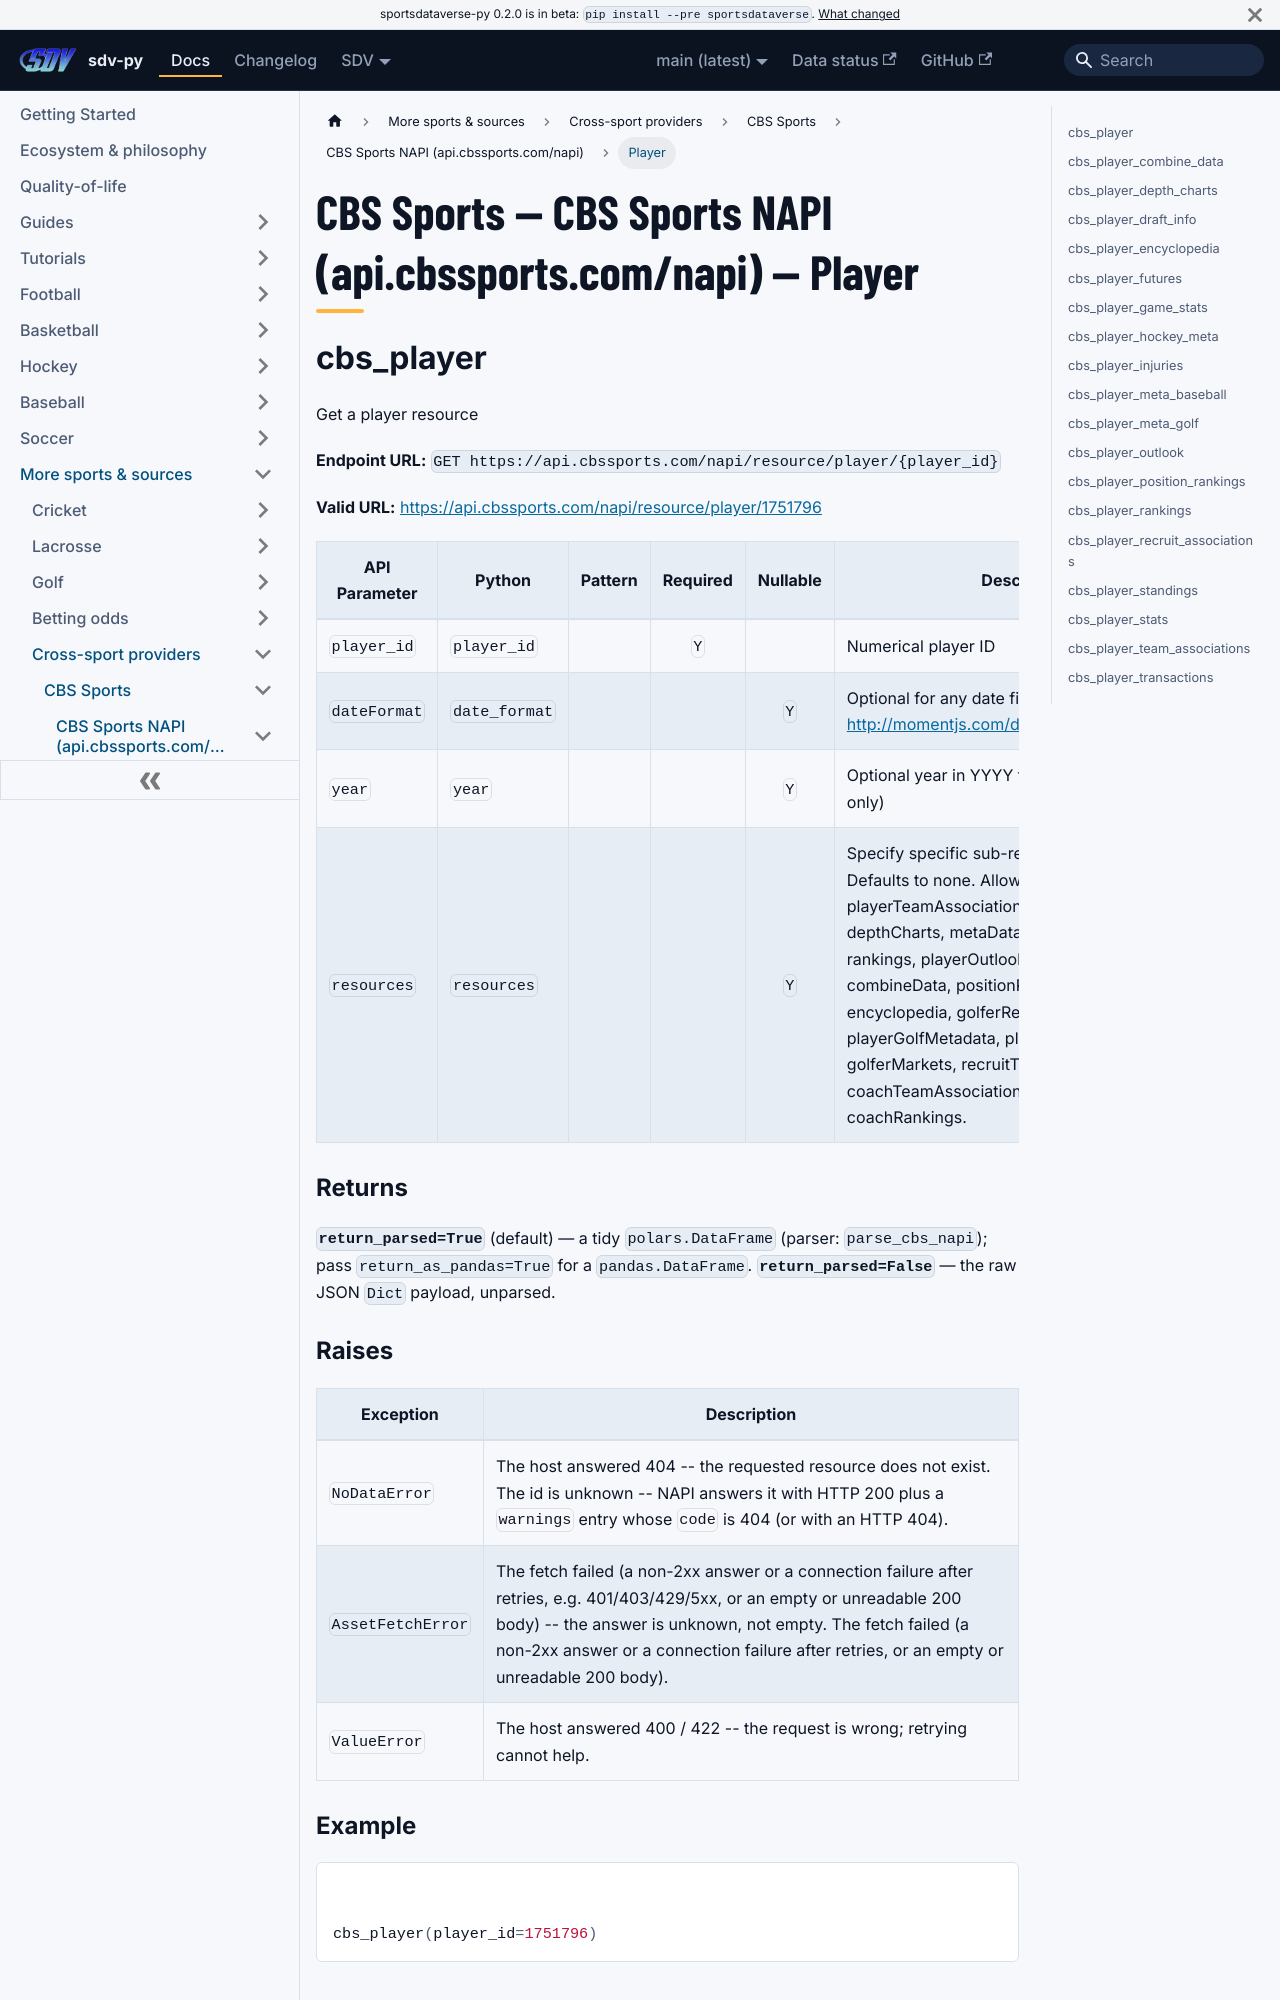

repository: sportsdataverse/sportsdataverse-py · page: docs/cbs/reference/cbs_napi/player/index.html · generator: docusaurus

---
title: "CBS Sports — CBS Sports NAPI (api.cbssports.com/napi) — Player"
sidebar_label: "Player"
sidebar_position: 2
description: "CBS Sports — CBS Sports NAPI (api.cbssports.com/napi) — Player — function reference in sdv-py, the SportsDataverse Python package."
toc_max_heading_level: 2
---
# CBS Sports — CBS Sports NAPI (api.cbssports.com/napi) — Player

## cbs_player

Get a player resource

**Endpoint URL:** `GET https://api.cbssports.com/napi/resource/player/{player_id}`

**Valid URL:** [https://api.cbssports.com/napi/resource/player/1751796](https://api.cbssports.com/napi/resource/player/1751796)

| API Parameter | Python | Pattern | Required | Nullable | Description |
|---|---|:---:|:---:|:---:|---|
| `player_id` | `player_id` |  | `Y` |  | Numerical player ID |
| `dateFormat` | `date_format` |  |  | `Y` | Optional for any date field.  Options here: http://momentjs.com/docs/#/displaying/format/ |
| `year` | `year` |  |  | `Y` | Optional year in YYYY format (for Transactions only) |
| `resources` | `resources` |  |  | `Y` | Specify specific sub-resources to resolve.  Defaults to none. Allowed: playerTeamAssociations, injuries, transactions, depthCharts, metaData, playerStats, standings, rankings, playerOutlook, draftInfo, combineData, positionRankings, gameStats, encyclopedia, golferResults, playerGolfMetadata, playerFutures, golferMarkets, recruitTeamAssociations, coachTeamAssociations, recruitRankings, coachRankings. |

### Returns {#cbs_player-returns}

**`return_parsed=True`** (default) — a tidy `polars.DataFrame` (parser: `parse_cbs_napi`); pass `return_as_pandas=True` for a `pandas.DataFrame`.
**`return_parsed=False`** — the raw JSON `Dict` payload, unparsed.

### Raises {#cbs_player-raises}

| Exception | Description |
|---|---|
| `NoDataError` | The host answered 404 -- the requested resource does not exist. The id is unknown -- NAPI answers it with HTTP 200 plus a `warnings` entry whose `code` is 404 (or with an HTTP 404). |
| `AssetFetchError` | The fetch failed (a non-2xx answer or a connection failure after retries, e.g. 401/403/429/5xx, or an empty or unreadable 200 body) -- the answer is unknown, not empty. The fetch failed (a non-2xx answer or a connection failure after retries, or an empty or unreadable 200 body). |
| `ValueError` | The host answered 400 / 422 -- the request is wrong; retrying cannot help. |
